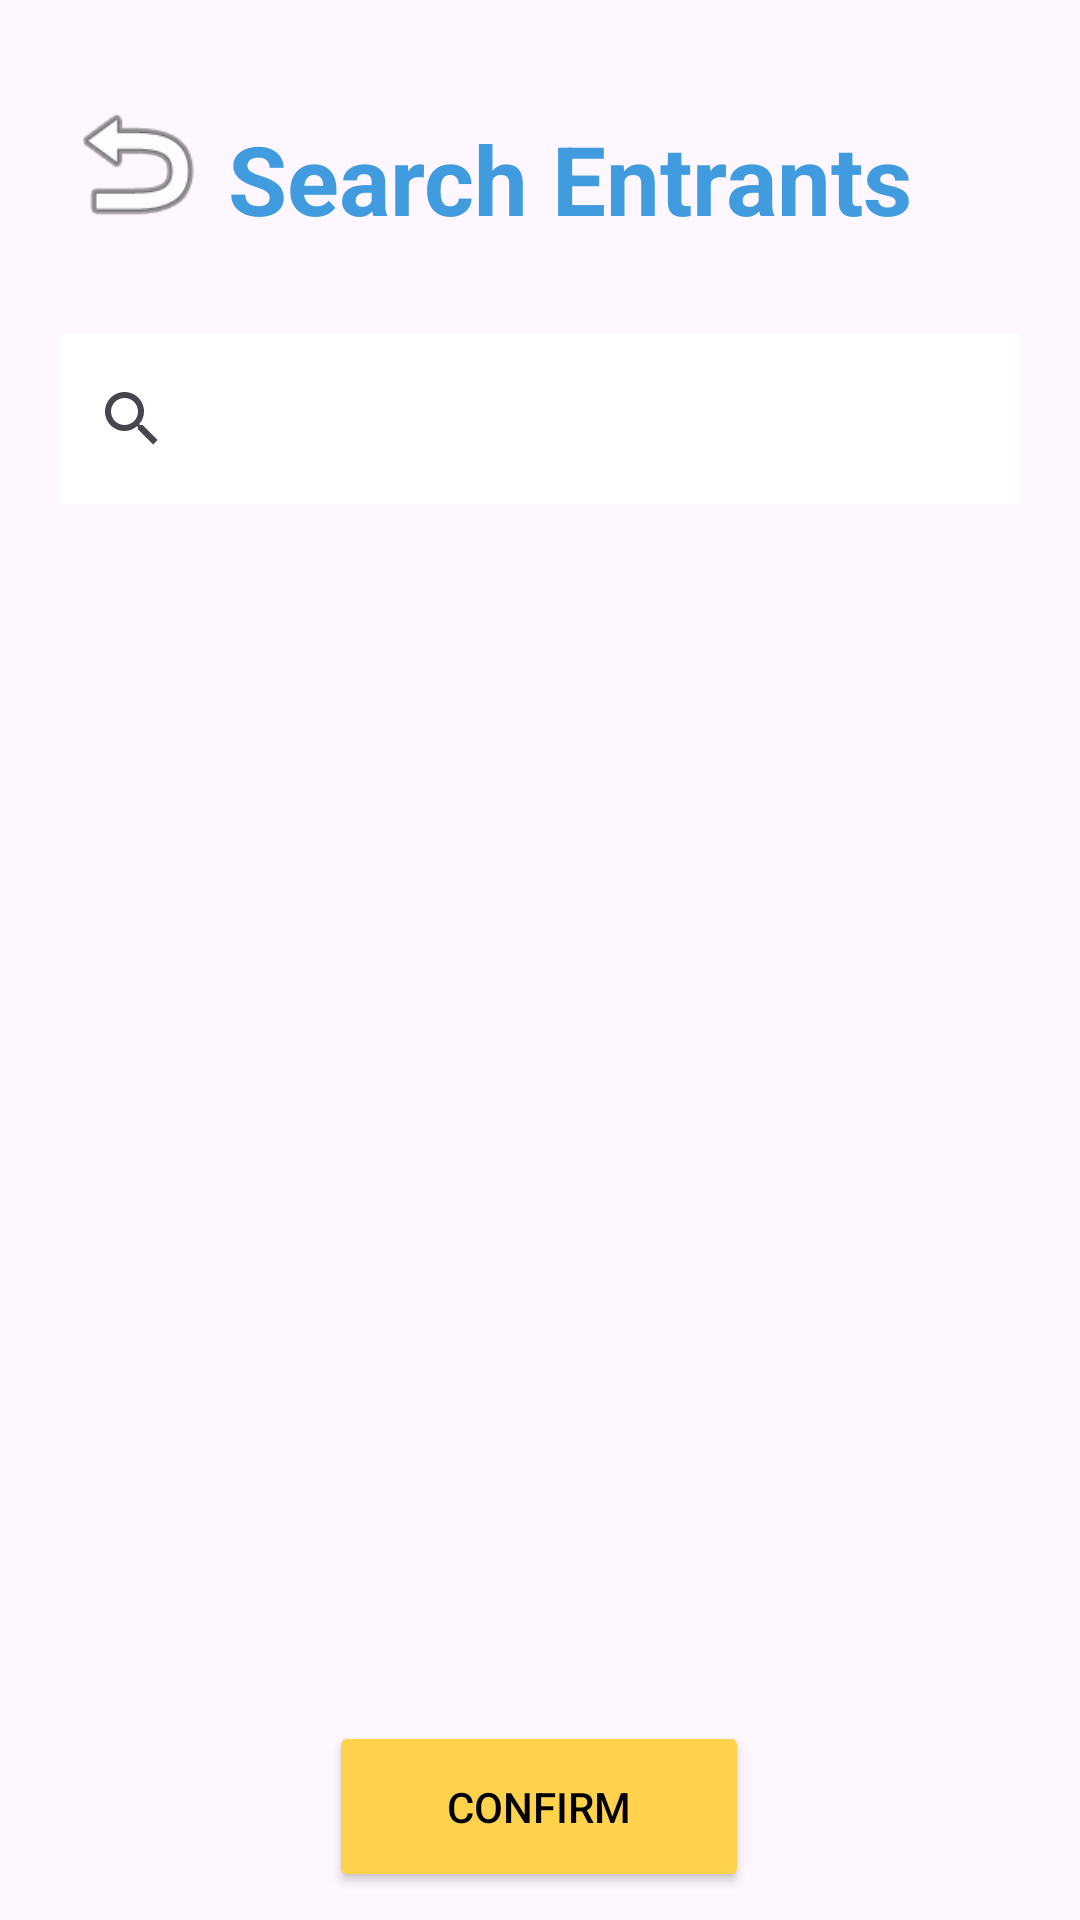

The Android layout XML behind this screen, and the referenced resources:
<!-- AndroidManifest.xml: application theme Theme.WalrusEvents -->
<!-- res/layout/fragment_invite.xml -->
<?xml version="1.0" encoding="utf-8"?>
<androidx.constraintlayout.widget.ConstraintLayout xmlns:android="http://schemas.android.com/apk/res/android"
    xmlns:app="http://schemas.android.com/apk/res-auto"
    xmlns:tools="http://schemas.android.com/tools"
    android:layout_width="wrap_content"
    android:layout_height="match_parent">

    <SearchView
        android:id="@+id/searchView"
        android:layout_width="0dp"
        android:layout_height="57dp"
        android:layout_marginStart="20dp"
        android:layout_marginTop="30dp"
        android:layout_marginEnd="20dp"
        android:background="@color/white"
        app:layout_constraintEnd_toEndOf="parent"
        app:layout_constraintStart_toStartOf="parent"
        app:layout_constraintTop_toBottomOf="@+id/textView12" />

    <ListView
        android:id="@+id/listView2"
        android:layout_width="380dp"
        android:layout_height="356dp"
        android:layout_marginStart="10dp"
        android:layout_marginTop="40dp"
        android:layout_marginEnd="10dp"
        app:layout_constraintEnd_toEndOf="parent"
        app:layout_constraintHorizontal_bias="0.506"
        app:layout_constraintStart_toStartOf="parent"
        app:layout_constraintTop_toBottomOf="@+id/searchView" />

    <ImageView
        android:id="@+id/back_fragment_invite"
        android:layout_width="51dp"
        android:layout_height="53dp"
        android:layout_marginStart="20dp"
        android:layout_marginTop="28dp"
        app:layout_constraintStart_toStartOf="parent"
        app:layout_constraintTop_toTopOf="parent"
        app:srcCompat="@android:drawable/ic_menu_revert" />

    <TextView
        android:id="@+id/textView12"
        android:layout_width="0dp"
        android:layout_height="wrap_content"
        android:layout_marginStart="5dp"
        android:layout_marginEnd="20dp"
        android:text="Search Entrants"
        android:textColor="@color/darkBlue"
        android:textSize="32dp"
        android:textStyle="bold"
        app:layout_constraintBottom_toBottomOf="@+id/back_fragment_invite"
        app:layout_constraintEnd_toEndOf="parent"
        app:layout_constraintHorizontal_bias="0.456"
        app:layout_constraintStart_toEndOf="@+id/back_fragment_invite"
        app:layout_constraintTop_toTopOf="parent"
        app:layout_constraintVertical_bias="1.0" />

    <Button
        android:id="@+id/confirm_search_entrants_button"
        android:layout_width="140dp"
        android:layout_height="57dp"
        android:backgroundTint="@color/yellow"
        android:text="Confirm"
        android:textColor="@color/black"
        app:layout_constraintBottom_toBottomOf="parent"
        app:layout_constraintEnd_toEndOf="parent"
        app:layout_constraintHorizontal_bias="0.498"
        app:layout_constraintStart_toStartOf="parent"
        app:layout_constraintTop_toBottomOf="@+id/listView2"
        app:layout_constraintVertical_bias="0.505" />
</androidx.constraintlayout.widget.ConstraintLayout>
<!-- resources referenced by this layout -->
<resources>
  <color name="black">#FF000000</color>
  <color name="darkBlue">#419CDF</color>
  <color name="white">#FFFFFFFF</color>
  <color name="yellow">#FFD24B</color>
  <style name="Theme.WalrusEvents" parent="Base.Theme.WalrusEvents" />
  <style name="Base.Theme.WalrusEvents" parent="Theme.Material3.DayNight.NoActionBar">
          
          
      </style>
</resources>
